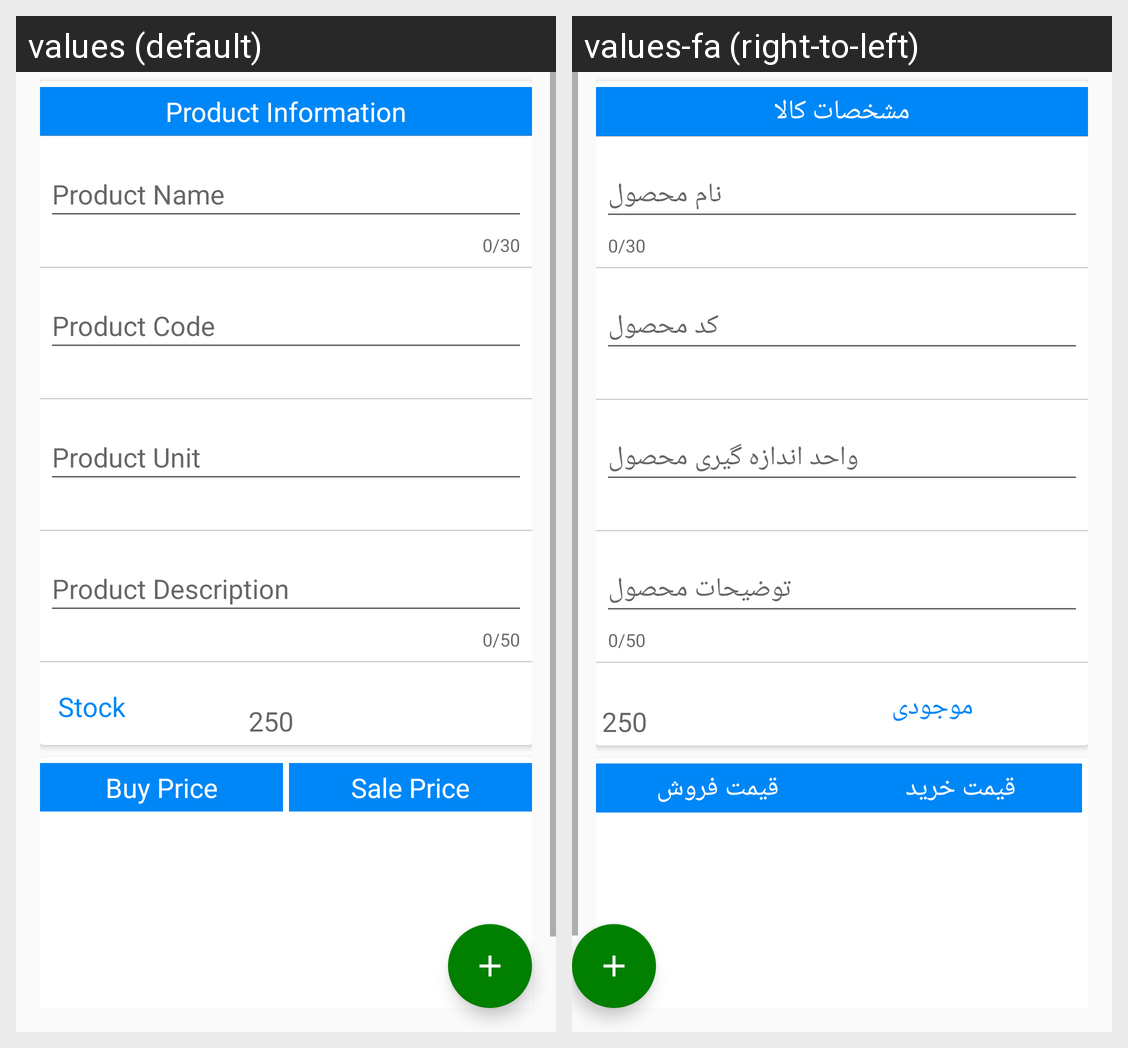

The Android screen above is rendered under two locales of the same app. Produce the string resources it draws, with the default and per-locale values.
Android screen res/layout/fragment_detail_products.xml rendered under 2 locales, left to right: values (default), values-fa (right-to-left). Device: Nexus 5 (rendered at 1080×1920; each locale shown at half size, 540×960, under a caption strip naming it); theme AppTheme.
Strings drawn on this screen, with the default value and each locale's value (text and hints the layout hard-codes, and strings that could not be matched under every locale, appear in the picture but are not listed):

title_card_detail_product
  values: Product Information
  values-fa: مشخصات کالا

title_product_stock
  values: Stock
  values-fa: موجودی

title_card_price_list_buy_price
  values: Buy Price
  values-fa: قیمت خرید

title_card_price_list_sale_price
  values: Sale Price
  values-fa: قیمت فروش
